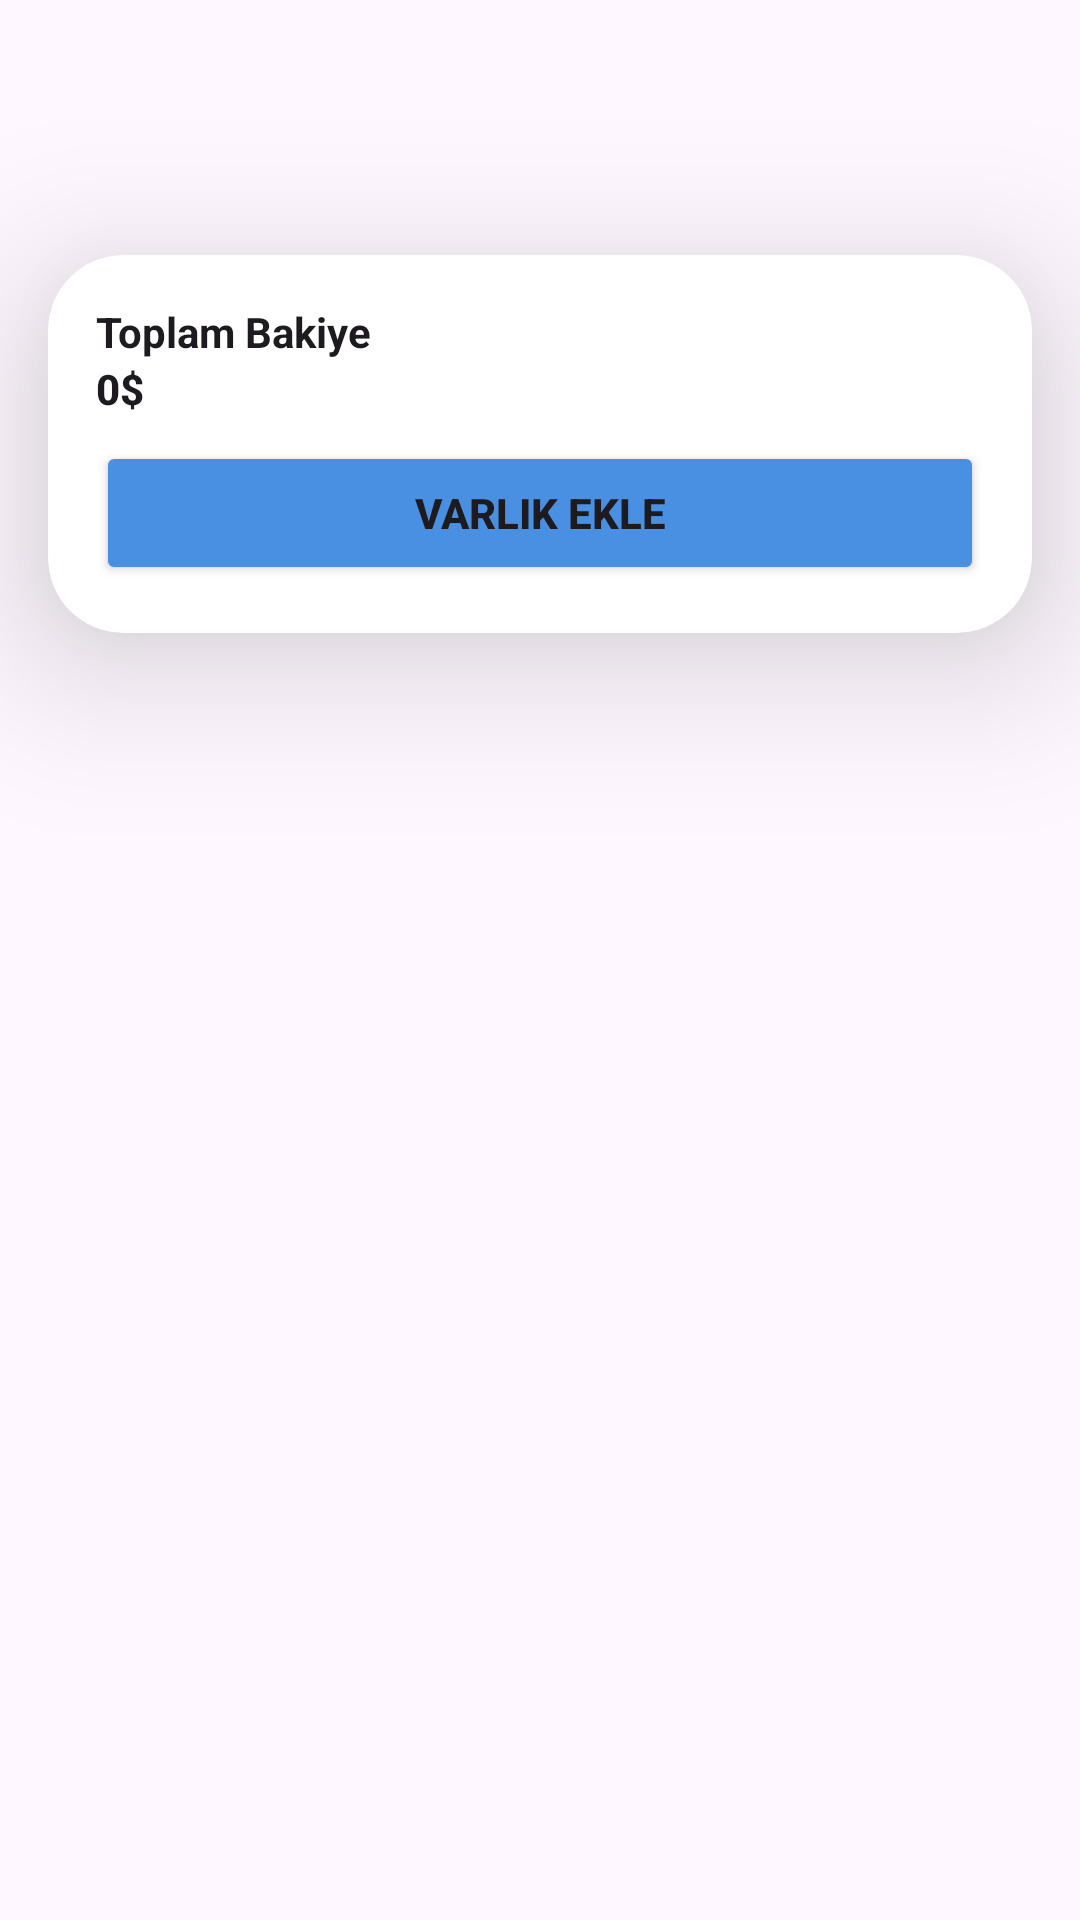

Here is an Android app screen rendered from its layout file. Give the layout XML and the strings, colors and styles it references.
<!-- AndroidManifest.xml: application theme Theme.LifeLog -->
<!-- res/layout/activity_kripto.xml -->
<?xml version="1.0" encoding="utf-8"?>
<androidx.constraintlayout.widget.ConstraintLayout xmlns:android="http://schemas.android.com/apk/res/android"
    xmlns:app="http://schemas.android.com/apk/res-auto"
    xmlns:tools="http://schemas.android.com/tools"
    android:id="@+id/main"
    android:layout_width="match_parent"
    android:layout_height="match_parent"
    tools:context=".PluginPages.KriptoActivity">

    
    <ImageView
        android:id="@+id/KriptoBack"
        android:layout_width="47dp"
        android:layout_height="37dp"
        android:layout_marginStart="16dp"
        android:layout_marginTop="32dp"
        app:layout_constraintStart_toStartOf="parent"
        app:layout_constraintTop_toTopOf="parent"
        app:srcCompat="@drawable/arrow_back" />

    
    <androidx.cardview.widget.CardView
        android:id="@+id/cardView"
        android:layout_width="0dp"
        android:layout_height="wrap_content"
        android:layout_marginTop="16dp"
        android:layout_marginStart="16dp"
        android:layout_marginEnd="16dp"
        app:cardCornerRadius="25dp"
        app:cardElevation="32dp"
        app:layout_constraintTop_toBottomOf="@id/KriptoBack"
        app:layout_constraintStart_toStartOf="parent"
        app:layout_constraintEnd_toEndOf="parent">

        <androidx.constraintlayout.widget.ConstraintLayout
            android:layout_width="match_parent"
            android:layout_height="wrap_content"
            android:padding="16dp">

            <TextView
                android:id="@+id/ToplamKaloriBaslikText"
                android:layout_width="wrap_content"
                android:layout_height="wrap_content"
                android:text="Toplam Bakiye"
                android:textAppearance="@style/TextAppearance.AppCompat.Body1"
                android:textStyle="bold"
                app:layout_constraintStart_toStartOf="parent"
                app:layout_constraintTop_toTopOf="parent" />

            <TextView
                android:id="@+id/ToplamBakiyeBilgiText"
                android:layout_width="wrap_content"
                android:layout_height="wrap_content"
                android:text="0$"
                android:textAppearance="@style/TextAppearance.AppCompat.Body2"
                android:textStyle="bold"
                app:layout_constraintStart_toStartOf="parent"
                app:layout_constraintTop_toBottomOf="@id/ToplamKaloriBaslikText" />

            <Button
                android:id="@+id/button"
                android:layout_width="0dp"
                android:layout_height="wrap_content"
                android:layout_marginTop="8dp"
                android:backgroundTint="@color/acikmav2"
                android:text="Varlık Ekle"
                android:textStyle="bold"
                app:layout_constraintEnd_toEndOf="parent"
                app:layout_constraintStart_toStartOf="parent"
                app:layout_constraintTop_toBottomOf="@id/ToplamBakiyeBilgiText" />

            <ImageView
                android:id="@+id/imageView"
                android:layout_width="41dp"
                android:layout_height="38dp"
                app:layout_constraintEnd_toEndOf="parent"
                app:layout_constraintTop_toTopOf="parent"
                app:srcCompat="@drawable/wallet" />
        </androidx.constraintlayout.widget.ConstraintLayout>
    </androidx.cardview.widget.CardView>

    
    <androidx.recyclerview.widget.RecyclerView
        android:id="@+id/kriptoRv"
        android:layout_width="0dp"
        android:layout_height="0dp"
        android:layout_marginTop="16dp"
        android:layout_marginBottom="16dp"
        android:layout_marginStart="16dp"
        android:layout_marginEnd="16dp"
        app:layout_constraintTop_toBottomOf="@+id/cardView"
        app:layout_constraintBottom_toBottomOf="parent"
        app:layout_constraintStart_toStartOf="parent"
        app:layout_constraintEnd_toEndOf="parent" />
</androidx.constraintlayout.widget.ConstraintLayout>
<!-- resources referenced by this layout -->
<resources>
  <color name="acikmav2">#4A90E2</color>
  <style name="Theme.LifeLog" parent="Base.Theme.LifeLog" />
  <style name="Base.Theme.LifeLog" parent="Theme.Material3.DayNight.NoActionBar">
          
          
      </style>
</resources>
